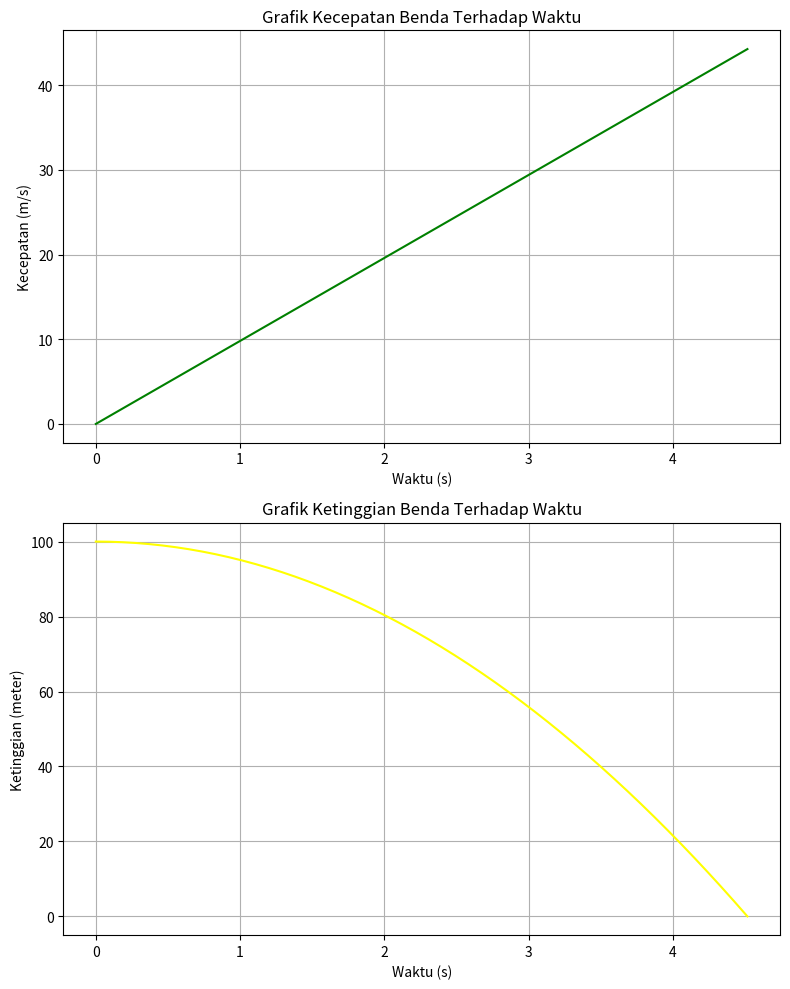

Reproduce this figure in Python.
#   Nama    : Gilang Pratama Putra Siswanto
#   NIM     : 1227030017
#   Praktikum Fisika Komputasi - Gerak Jatuh Bebas

import matplotlib.pyplot as plt
import numpy as np

# Constants
g = 9.8  # Percepatan gravitasi dalam m/s^2
h0 = 100  # Ketinggian awal dari titik jatuh

# Menghitung waktu jatuh objek dari h0 hingga ke permukaan t = sqrt(2 * h0 / g)
t_fall = np.sqrt(2 * h0 / g)

# Membuat rentang waktu untuk grafik dari waktu 0 - waktu akhir tepat menyentuh permukaan
t = np.linspace(0, t_fall, 50)

# Mengkalkukasi kecepatan gerak jatuh bebas v = g * t
v = g * t

#Mengukur ketinggian sebagai fungsi waktu h(t) = h0 - 0.5 * g * t^2
h = h0 - 0.5 * g * t**2

# Mengukur kecepatan akhir saat menyentuh permukaan
v_final = v[-1]

# Mengukur ketinggian akhir (permukaan, mendekati atau sama dengan 0)
h_final = h[-1]

# mengukur waktu, kecepatan, dan ketinggian akhir
t_fall, v_final, h_final

# # Plotting kecepatan dan perubahan ketinggian sebagai fungsi waktu

fig, (ax1, ax2) = plt.subplots(2, 1, figsize=(8, 10))

print(f"Waktu jatuh benda: {t_fall} detik")
print(f"Kecepatan akhir benda: {v_final} m/s")
print(f"Ketinggian akhir benda: {h_final} meter")

# Grafik kecepatan benda terhadap waktu
ax1.plot(t, v, color='green')
ax1.set_title('Grafik Kecepatan Benda Terhadap Waktu')
ax1.set_xlabel('Waktu (s)')
ax1.set_ylabel('Kecepatan (m/s)')
ax1.grid(True)

# Grafik ketinggian benda terhadap waktu
ax2.plot(t, h, color='yellow')
ax2.set_title('Grafik Ketinggian Benda Terhadap Waktu')
ax2.set_xlabel('Waktu (s)')
ax2.set_ylabel('Ketinggian (meter)')
ax2.grid(True)

# Penampil plotting
plt.tight_layout()
plt.show()
